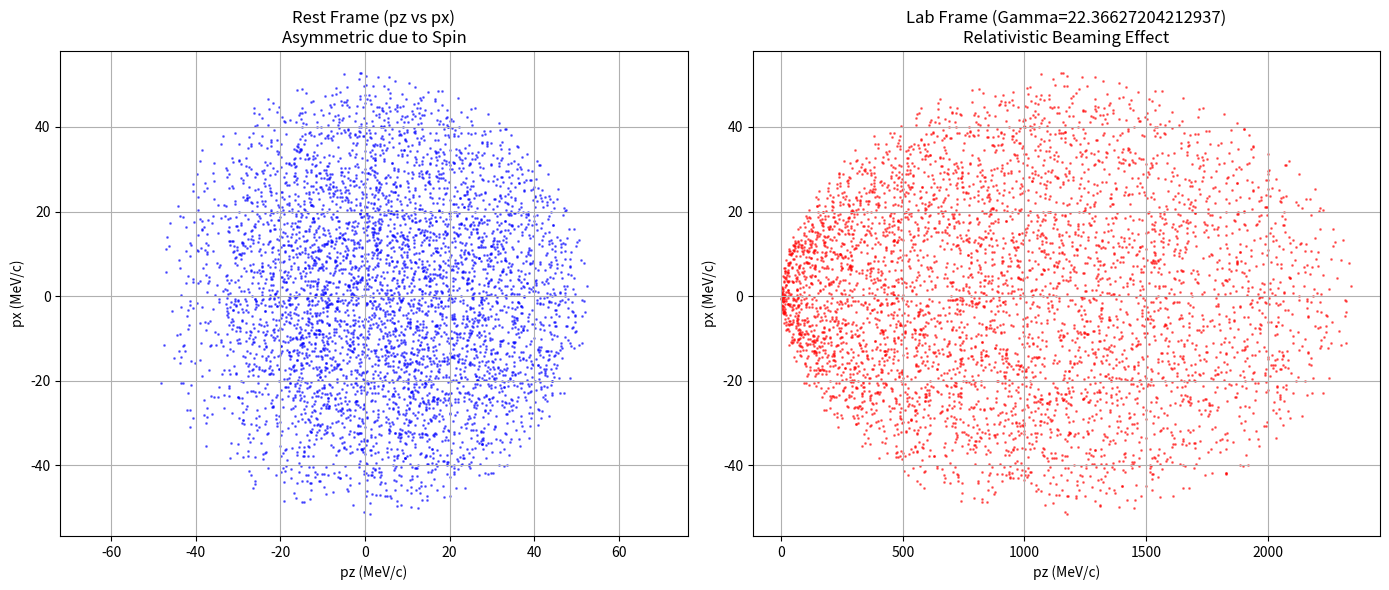

The script that saved this image:
import numpy as np
import matplotlib.pyplot as plt

# ==========================================
# 1. 物理常数与模拟参数设置
# ==========================================
M_MU = 105.66 # 缪子质量 (MeV/c^2)
M_E = 0.511   # 电子质量 (MeV/c^2)
E_MAX = (M_MU**2 + M_E**2) / (2 * M_MU) # 静止系下正电子最大能量 (MeV)

N_PARTICLES = 100000 # 模拟衰变的缪子数量
P_MU = 1.0           # 缪子极化度 (0 到 1)
BETA = 0.999        # 缪子速度 (接近光速)
GAMMA = 1/np.sqrt(1-BETA**2) # 洛伦

# ==========================================
# 2. 阶段一：静止参考系下的舍选法模拟
# ==========================================
def generate_rest_frame_kinematics(n_samples, p_mu):
    """使用舍选法生成静止系下的 x 和 cos(theta)"""
    samples_x = []
    samples_c = []
    
    # 概率密度函数的最大值 (当 x=1, cos(theta)=1 时)
    M_max = 1.0 + p_mu 
    
    # 批量生成以提高效率
    while len(samples_x) < n_samples:
        needed = n_samples - len(samples_x)
        # 产生多余的随机数以减少循环次数
        x_rand = np.random.uniform(0, 1, needed * 3)
        c_rand = np.random.uniform(-1, 1, needed * 3)
        y_rand = np.random.uniform(0, M_max, needed * 3)
        
        # 计算 Michel 谱的 PDF 核
        pdf_val = (x_rand**2) * (3 - 2*x_rand + p_mu * c_rand * (2*x_rand - 1))
        
        # 舍选判定
        accept = y_rand <= pdf_val
        samples_x.extend(x_rand[accept])
        samples_c.extend(c_rand[accept])
        
    x = np.array(samples_x[:n_samples])
    c = np.array(samples_c[:n_samples])
    
    # 生成各向同性的方位角 phi
    phi = np.random.uniform(0, 2*np.pi, n_samples)
    
    return x, c, phi

# 获取随机生成的运动学变量
x, cos_theta, phi = generate_rest_frame_kinematics(N_PARTICLES, P_MU)

# 计算静止系下的四维动量
sin_theta = np.sqrt(1 - cos_theta**2)
E_rest = x * E_MAX
# 动量大小 p = sqrt(E^2 - m^2)，使用 np.maximum 防止浮点误差导致负数求平方根
p_rest = np.sqrt(np.maximum(E_rest**2 - M_E**2, 0)) 

px_rest = p_rest * sin_theta * np.cos(phi)
py_rest = p_rest * sin_theta * np.sin(phi)
pz_rest = p_rest * cos_theta

# ==========================================
# 3. 阶段二：洛伦兹变换到实验室参考系
# ==========================================
# 假设缪子沿 Z 轴高速飞行
E_lab = GAMMA * (E_rest + BETA * pz_rest)
px_lab = px_rest # 垂直方向动量不变
py_lab = py_rest # 垂直方向动量不变
pz_lab = GAMMA * (pz_rest + BETA * E_rest)

# ==========================================
# 4. 可视化结果对比
# ==========================================
fig, (ax1, ax2) = plt.subplots(1, 2, figsize=(14, 6))

# 左图：静止参考系
# 为了画图清晰，我们只画一小部分点 (例如 5000 个)
plot_n = 5000
ax1.scatter(pz_rest[:plot_n], px_rest[:plot_n], s=1, alpha=0.5, color='blue')
ax1.set_title('Rest Frame (pz vs px)\nAsymmetric due to Spin')
ax1.set_xlabel('pz (MeV/c)')
ax1.set_ylabel('px (MeV/c)')
ax1.grid(True)
ax1.axis('equal') # 保持比例一致，你会看到一个向右(pz>0)偏移的近似圆形

# 右图：实验室参考系
ax2.scatter(pz_lab[:plot_n], px_lab[:plot_n], s=1, alpha=0.5, color='red')
ax2.set_title(f'Lab Frame (Gamma={GAMMA})\nRelativistic Beaming Effect')
ax2.set_xlabel('pz (MeV/c)')
ax2.set_ylabel('px (MeV/c)')
ax2.grid(True)
# 注意：这里不能用 equal，因为 pz 被拉伸了极多

plt.tight_layout()
plt.show()
